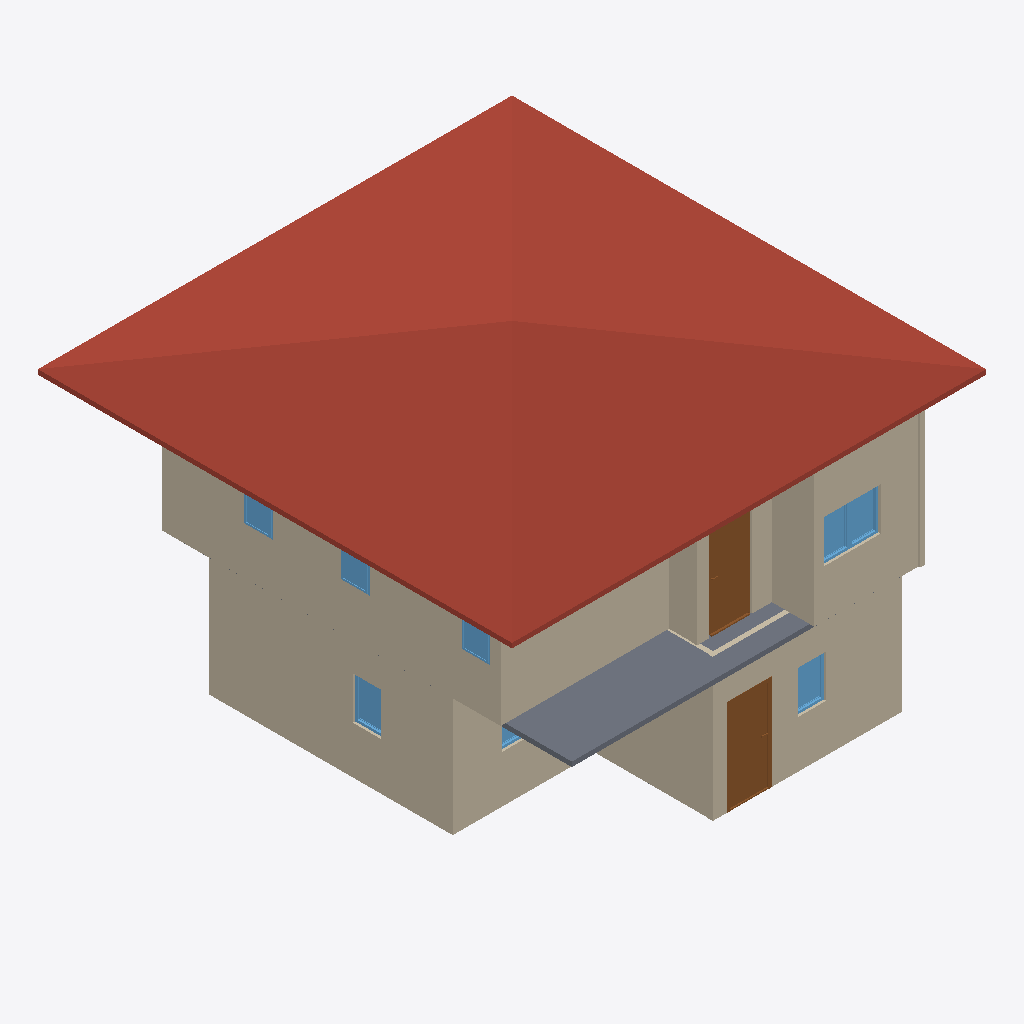
Isometric view of an IFC building model (IFC-SPF (STEP), schema IFC4, length unit metre), seen from the south-west, elements coloured by IFC class: 11 walls (beige), 8 windows (light blue), 2 doors (brown), 1 roof (red-brown), 1 slab (grey).
Extent 10.0 m × 10.0 m × 7.0 m (x, y, z). Storeys (3): GF at 0.00 m; 2F at 3.00 m; Roof at 6.00 m. Elements (48): 24 IfcWall, 12 IfcWindow, 9 IfcDoor, 2 IfcSlab, 1 IfcRoof.

HEADER;
FILE_DESCRIPTION(('ViewDefinition[DesignTransferView]'),'2;1');
FILE_NAME('s03-activity.ifc','2025-09-02T13:34:12+08:00',(''),(''),'IfcOpenShell 0.8.3-post1','Bonsai 0.8.3-post1','');
FILE_SCHEMA(('IFC4'));
ENDSEC;
DATA;
#1=IFCPROJECT('3RB3_8rKvA0wUd_KnGEHN9',$,'My Project',$,$,$,$,(#14,#26),#9);
#31=IFCSITE('1Jo22LCdz8uBafQEhNA4E6',$,'My Site',$,$,#54,$,$,$,$,$,$,$,$);
#37=IFCBUILDING('074SHnIV5EXRvNGsBNAoNf',$,'My Building',$,$,#60,$,$,$,$,$,$);
#43=IFCBUILDINGSTOREY('1qH01LqRP8wOJljC_$622t',$,'2F',$,$,#1879,$,$,$,$);
#67=IFCBUILDINGSTOREY('2LLiX1QZP2QxFPqkDl8kka',$,'GF',$,$,#83,$,$,$,$);
#3734=IFCBUILDINGSTOREY('1FXqNAHaDD3Qc3Xbt9wBmR',$,'Roof',$,$,#3755,$,$,$,$);
#3756=IFCROOF('0kV05iB214qx7iRSONxX_$',$,'Roof',$,$,#3778,#3766,$,$);
#588=IFCWALL('2P8EKtsEr02RLC__53EFm3',$,'Wall',$,$,#695,#594,$,$);
#2165=IFCWALL('2oTMgYlkj51xLR2_hG2mrn',$,'Wall',$,$,#3287,#2171,$,$);
#97=IFCWALL('0h0LZrq1D5KQJmeXn4m1Hs',$,'Wall',$,$,#110,#105,$,$);
#3626=IFCSLAB('36jrQouk5B6f3JrqG4xshT',$,'Slab',$,$,#3633,#3640,$,$);
#1963=IFCWALL('2aEtG2Pon1nfDgPt1uk9fO',$,'Wall',$,$,#2032,#1969,$,$);
#2203=IFCWALL('0YW$ivWK5BlhaqV5rlrprc',$,'Wall',$,$,#3615,#2209,$,$);
#613=IFCWALL('2nqbl1Ac9EHusd_F_cHV9C',$,'Wall',$,$,#727,#619,$,$);
#741=IFCWALL('3DgZboETvDSxcsRsRbMB$c',$,'Wall',$,$,#1093,#747,$,$);
#1938=IFCWALL('3kPxx2ABb86BHfq7i1xlea',$,'Wall',$,$,#1949,#1944,$,$);
#1001=IFCDOOR('1eIVVmGSL6fuMCEMbbyAO1',$,'Door',$,$,#1065,#1010,$,2.0,0.899999976158142,$,$,$);
#2864=IFCDOOR('07k2krEIzE$PlhX5yEPMUp',$,'Door',$,$,#2928,#2873,$,2.0,0.899999976158142,$,$,$);
#2046=IFCWALL('3IVfy2QOj8TPnEWPrM7BZZ',$,'Wall',$,$,#2088,#2052,$,$);
#2089=IFCWALL('22MSf7svH12OtstqsKAPPF',$,'Wall',$,$,#3048,#2095,$,$);
#3925=IFCWINDOW('3$sgX9GQH9c9jx3be7dq0v',$,'Window',$,$,#3973,#3933,$,0.899999976158142,0.600000023841858,$,$,$);
#1710=IFCWINDOW('2m5SQXywz15Pr3CXcSKEiz',$,'Window',$,$,#1774,#1719,$,0.899999976158142,0.600000023841858,$,$,$);
#3860=IFCWINDOW('3plwwp7E571OdaslZX9CGQ',$,'Window',$,$,#3924,#3869,$,0.899999976158142,0.600000023841858,$,$,$);
#1547=IFCWINDOW('2NSNHLK9jDOfDvZZDiETNM',$,'Window',$,$,#1611,#1556,$,0.899999976158142,0.600000023841858,$,$,$);
#2496=IFCWALL('2sbZFKGG9ENx3hLCiai$53',$,'Wall',$,$,#3620,#2502,$,$);
#3459=IFCWINDOW('0l$TcRgg5C$ug1oM_nbStK',$,'Window',$,$,#3507,#3467,$,0.899999976158142,0.600000023841858,$,$,$);
#3259=IFCWINDOW('0QJphwhTPELR5uQ7Q6PjHu',$,'Window',$,$,#3328,#3268,$,0.899999976158142,0.600000023841858,$,$,$);
#3329=IFCWINDOW('2PbGsACXPBd9bAqv4QDJbh',$,'Window',$,$,#3377,#3337,$,0.899999976158142,0.600000023841858,$,$,$);
#1661=IFCWINDOW('3xN1L5$lv6POil0yNnCMEB',$,'Window',$,$,#1709,#1669,$,0.899999976158142,0.600000023841858,$,$,$);
ENDSEC;